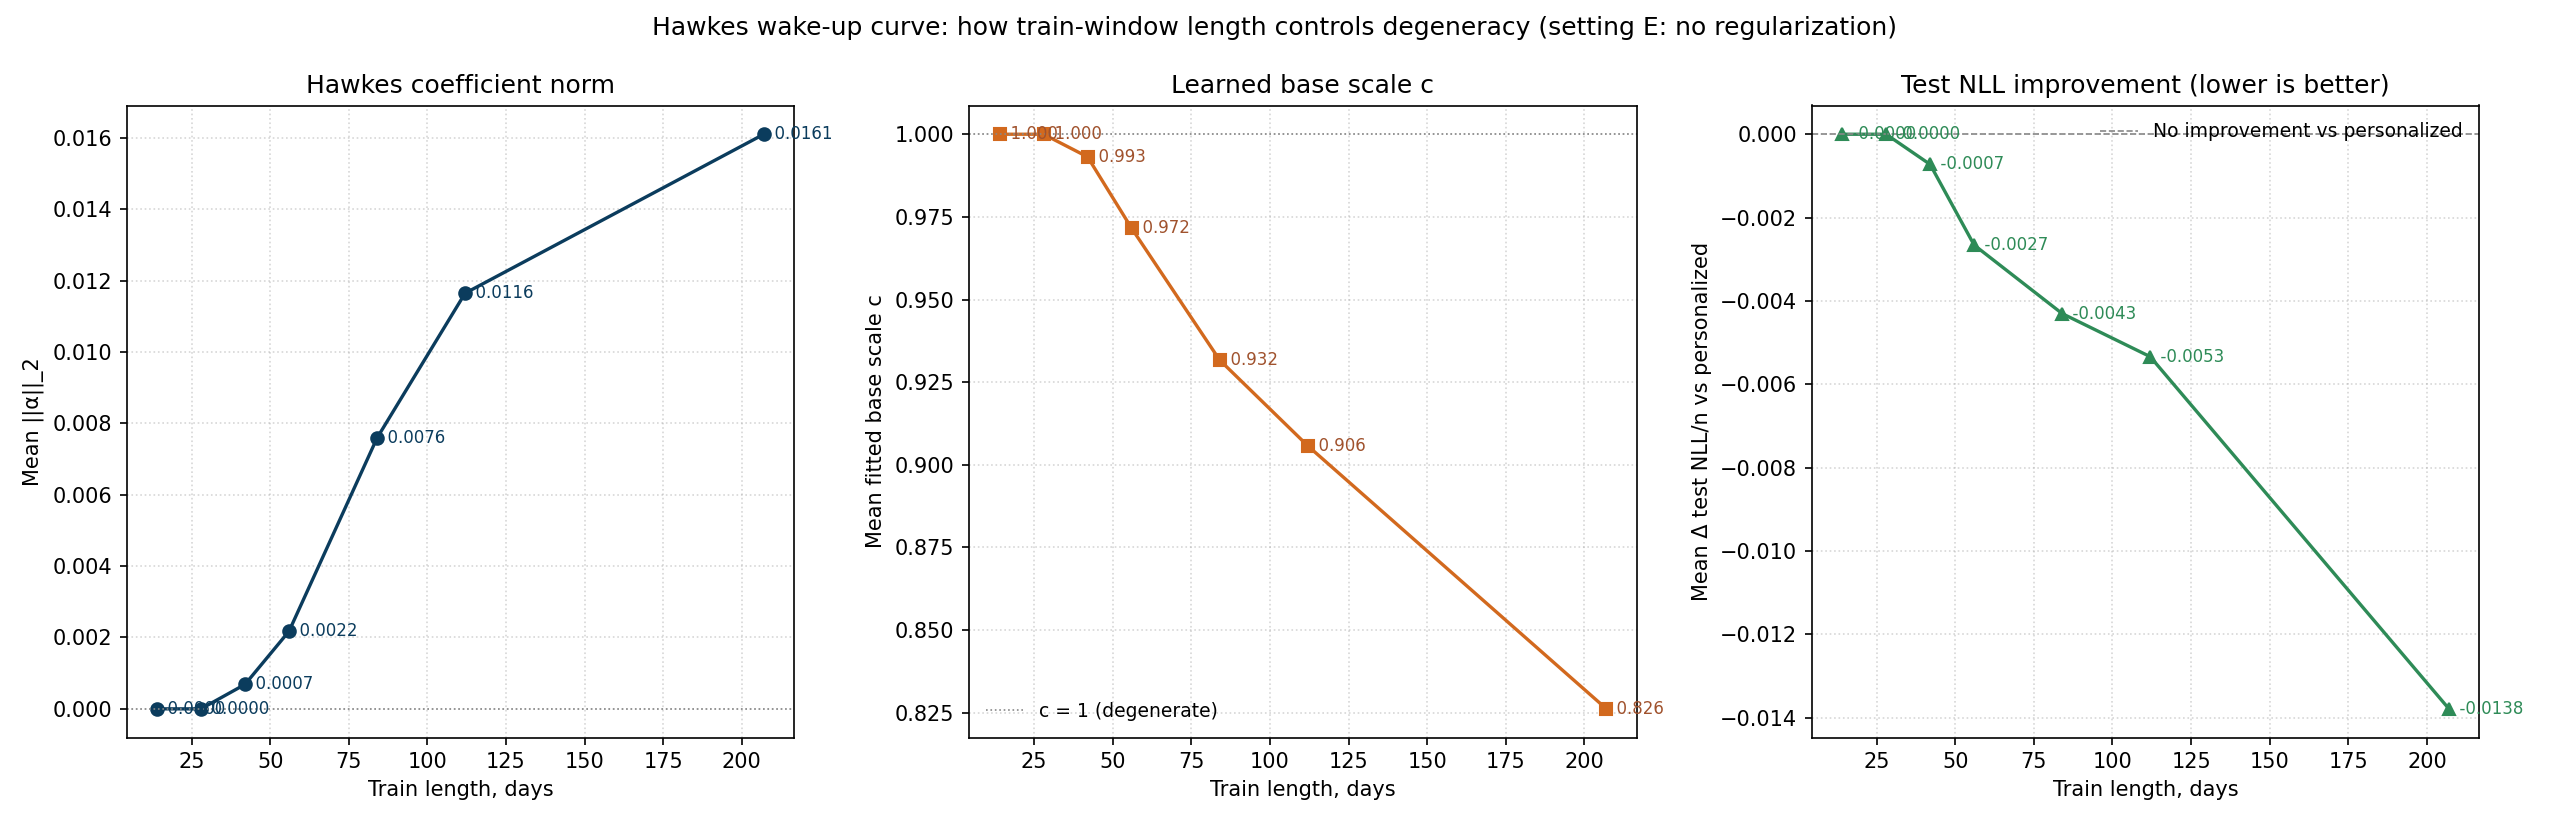

The data file committed next to this chart (first rows):
train_days, train_weeks, n_blocks, mean_nll, mean_delta_vs_personalized, mean_c, mean_alpha_norm, degenerate_share
14, 2.0, 13, 0.3715, -6.480458050525875e-11, 1, 0.0, 1.0
28, 4.0, 8, 0.3654, -1.1987672382529624e-09, 1, 0.0, 1.0
42, 6.0, 5, 0.356, -0.0007241, 0.9931, 0.0006849, 0.4
56, 8.0, 4, 0.364, -0.002659, 0.9716, 0.002174, 0.0
84, 12.0, 3, 0.355, -0.004303, 0.9317, 0.00759, 0.0
112, 16.0, 2, 0.3367, -0.005337, 0.9058, 0.01165, 0.0
207, 29.57, 1, 0.3958, -0.01379, 0.8262, 0.0161, 0.0
